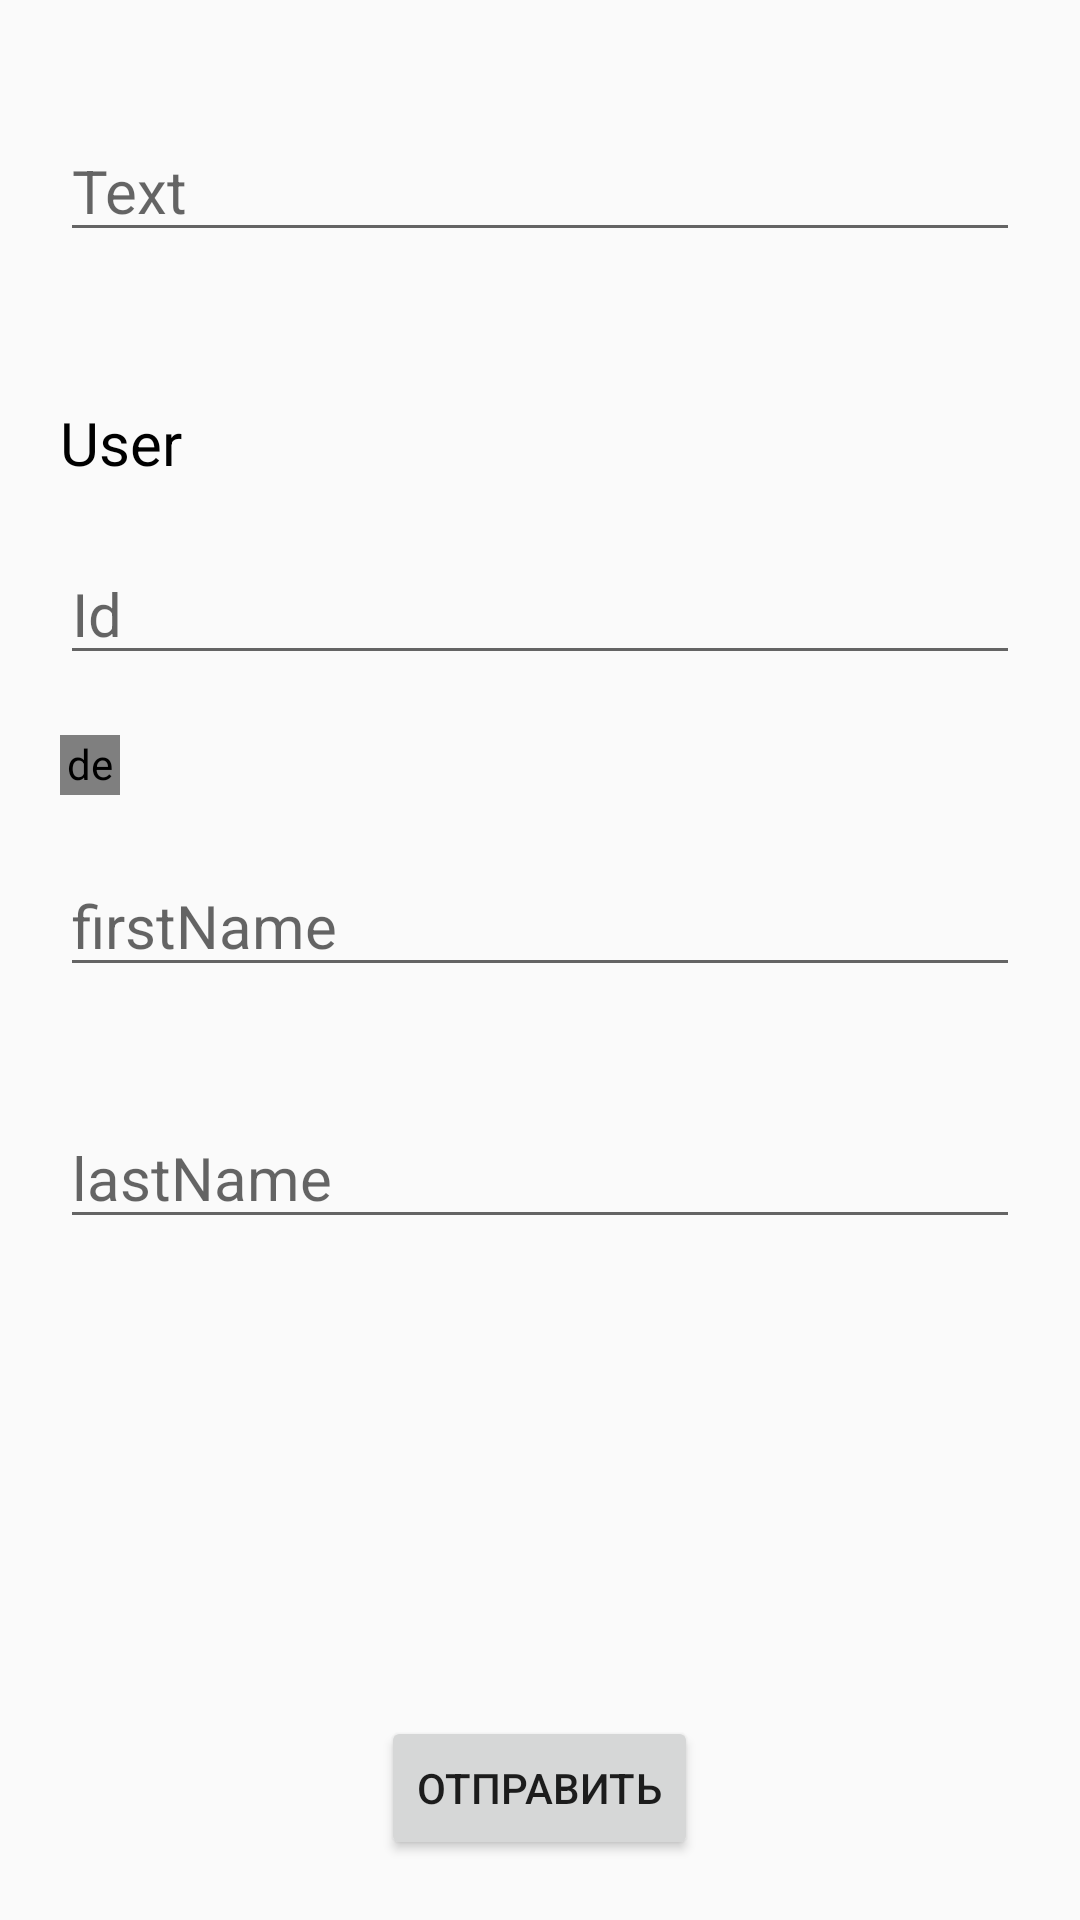

Write the Android layout XML for this screen, with the resource values it uses.
<!-- AndroidManifest.xml: application theme Theme.GrantAppForItAcademy -->
<!-- res/layout/fragment_blog_create_comment.xml -->
<?xml version="1.0" encoding="utf-8"?>
<RelativeLayout xmlns:android="http://schemas.android.com/apk/res/android"
    xmlns:tools="http://schemas.android.com/tools"
    android:layout_width="match_parent"
    android:layout_height="match_parent"
    tools:context=".main.ui.blogposts.blog_create_comment.BlogCreateCommentFragment">

    <ScrollView
        android:layout_width="match_parent"
        android:layout_height="match_parent"
        android:layout_above="@+id/addComment">

        <RelativeLayout
            android:layout_width="match_parent"
            android:layout_height="wrap_content">

            <EditText
                android:id="@+id/text"
                android:layout_width="match_parent"
                android:layout_height="wrap_content"
                android:layout_marginStart="20dp"
                android:layout_marginTop="40dp"
                android:layout_marginEnd="20dp"
                android:layout_marginBottom="20dp"
                android:hint="Text"
                android:textColor="@color/black"
                android:textSize="20sp" />

            <TextView
                android:id="@+id/User"
                android:text="User"
                android:textColor="@color/black"
                android:textSize="20sp"
                android:layout_marginStart="20dp"
                android:layout_below="@+id/text"
                android:layout_marginTop="30dp"
                android:layout_marginEnd="20dp"
                android:layout_width="match_parent"
                android:layout_height="wrap_content" />

            <EditText
                android:id="@+id/id"
                android:layout_width="match_parent"
                android:layout_height="wrap_content"
                android:layout_below="@+id/User"
                android:layout_marginStart="20dp"
                android:layout_marginTop="20dp"
                android:layout_marginEnd="20dp"
                android:layout_marginBottom="20dp"
                android:hint="Id"
                android:textColor="@color/black"
                android:textSize="20sp" />

            <de.hdodenhof.circleimageview.CircleImageView
                android:id="@+id/iconAvatar"
                android:layout_width="20dp"
                android:layout_height="20dp"
                android:layout_below="@+id/id"
                android:layout_marginStart="20dp"
                android:layout_marginEnd="20dp"
                android:textColor="@color/black"
                android:textSize="15sp" />

            <EditText
                android:id="@+id/firstName"
                android:layout_width="match_parent"
                android:layout_height="wrap_content"
                android:layout_below="@+id/iconAvatar"
                android:layout_marginStart="20dp"
                android:layout_marginTop="20dp"
                android:layout_marginEnd="20dp"
                android:layout_marginBottom="20dp"
                android:hint="firstName"
                android:textColor="@color/black"
                android:textSize="20sp" />

            <EditText
                android:id="@+id/lastName"
                android:layout_width="match_parent"
                android:layout_height="wrap_content"
                android:layout_below="@+id/firstName"
                android:layout_marginStart="20dp"
                android:layout_marginTop="20dp"
                android:layout_marginEnd="20dp"
                android:layout_marginBottom="20dp"
                android:hint="lastName"
                android:textColor="@color/black"
                android:textSize="20sp" />
        </RelativeLayout>


    </ScrollView>

    <Button
        android:id="@+id/addComment"
        android:layout_width="wrap_content"
        android:layout_height="wrap_content"
        android:layout_alignParentBottom="true"
        android:layout_centerHorizontal="true"
        android:layout_marginTop="20dp"
        android:layout_marginBottom="20dp"
        android:text="Отправить" />


</RelativeLayout>
<!-- resources referenced by this layout -->
<resources>
  <style name="Theme.GrantAppForItAcademy" parent="Theme.AppCompat.Light.NoActionBar">
          
          <item name="colorPrimary">@color/purple_500</item>
          <item name="colorPrimaryVariant">@color/purple_700</item>
          <item name="colorOnPrimary">@color/white</item>
          
          <item name="colorSecondary">@color/teal_200</item>
          <item name="colorSecondaryVariant">@color/teal_700</item>
          <item name="colorOnSecondary">@color/black</item>
          
          <item name="android:statusBarColor" tools:targetApi="l">?attr/colorPrimaryVariant</item>
          
      </style>
  <!-- not gathered from this repository: default colours our renderer supplied (Android Studio template values) -->
  <color name="purple_500">#FF6200EE</color>
  <color name="purple_700">#FF3700B3</color>
  <color name="teal_200">#FF03DAC5</color>
  <color name="teal_700">#FF018786</color>
  <color name="black">#FF000000</color>
  <color name="white">#FFFFFFFF</color>
</resources>
